Image classification data set "data" (chandrabhanu18/Image-Classification on GitHub). Class labels (2): cat, dog.

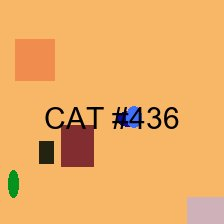
Label: cat

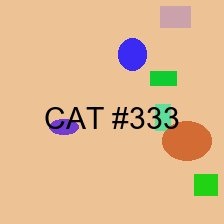
Label: cat

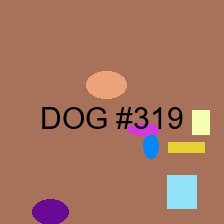
Label: dog

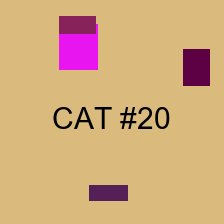
Label: cat

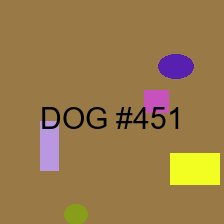
Label: dog

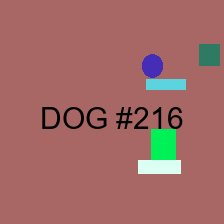
Label: dog
